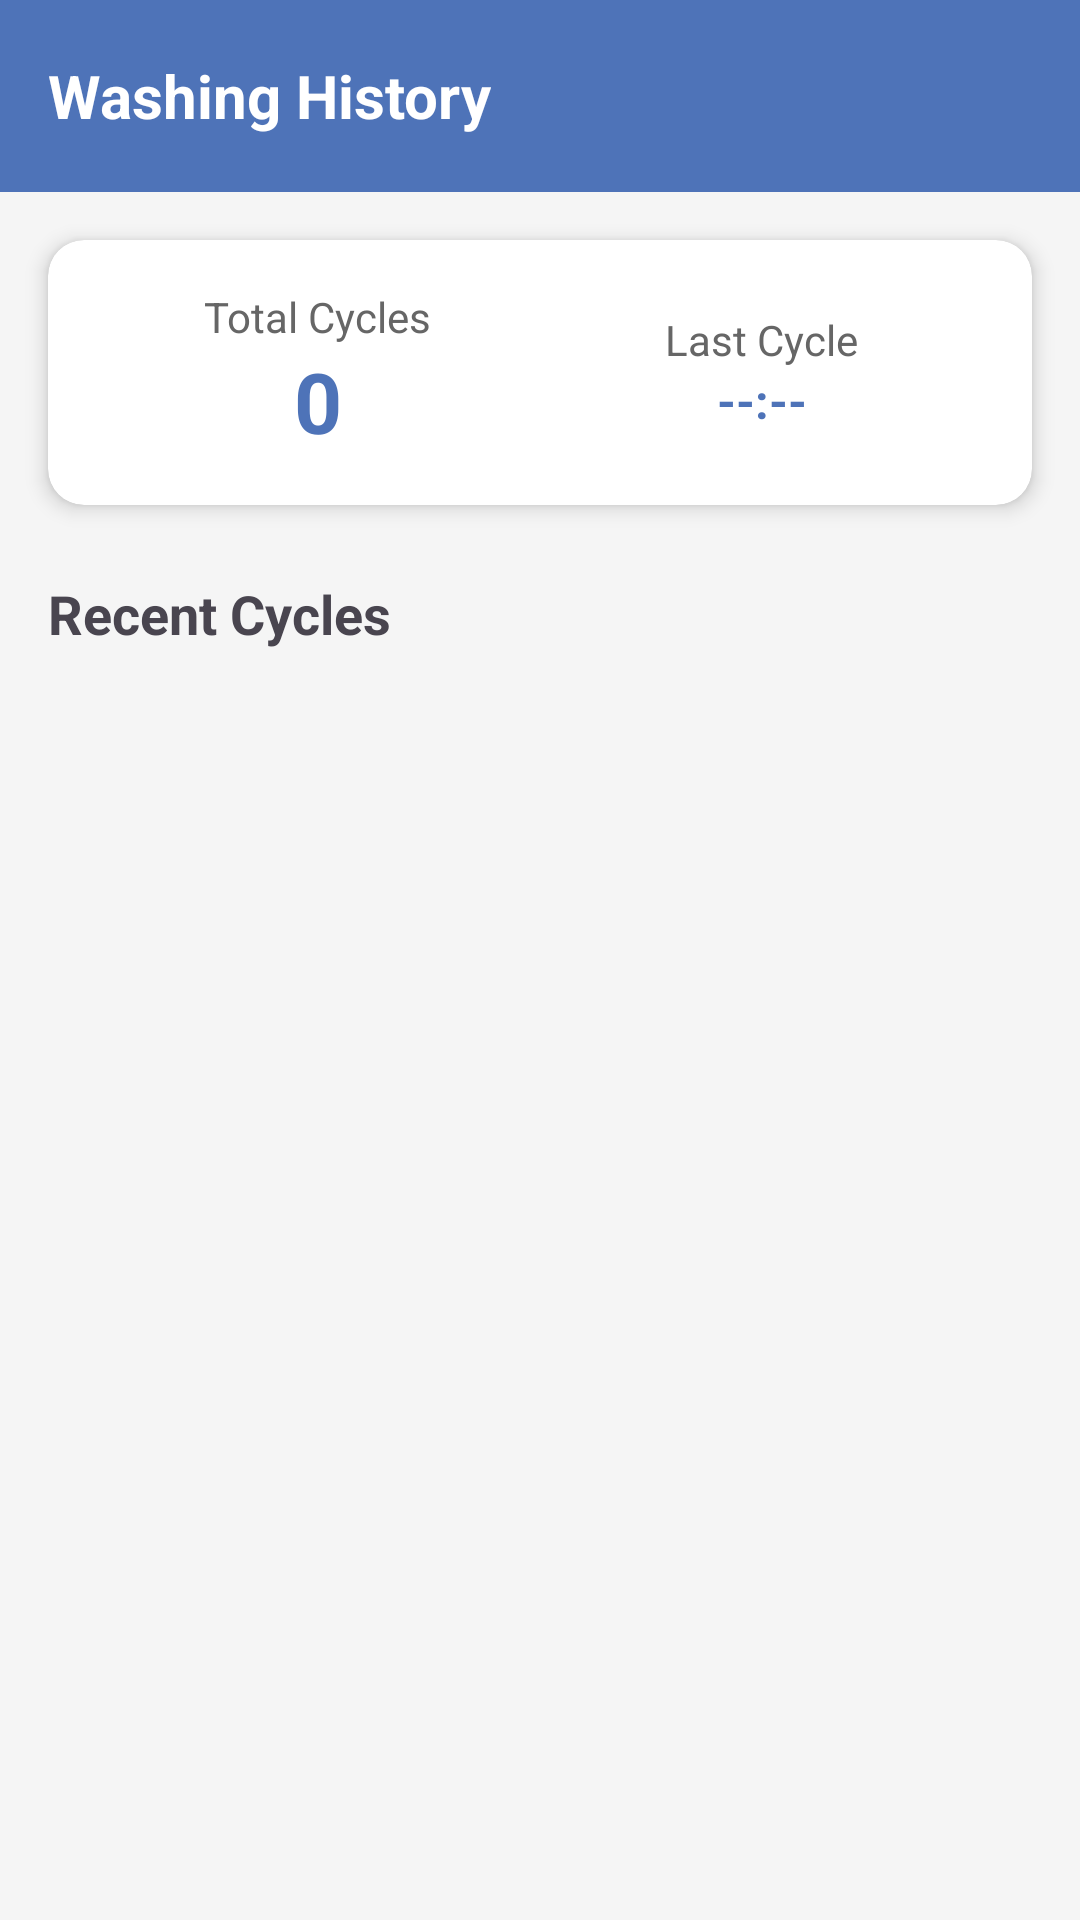

This screen was rendered from an Android layout file. Write that file and the resources it references.
<!-- AndroidManifest.xml: application theme Theme.Manglaba -->
<!-- res/layout/activity_history.xml -->
<?xml version="1.0" encoding="utf-8"?>
<LinearLayout xmlns:android="http://schemas.android.com/apk/res/android"
    xmlns:app="http://schemas.android.com/apk/res-auto"
    android:layout_width="match_parent"
    android:layout_height="match_parent"
    android:orientation="vertical"
    android:background="#F5F5F5">

    
    <androidx.appcompat.widget.Toolbar
        android:id="@+id/toolbar"
        android:layout_width="match_parent"
        android:layout_height="?attr/actionBarSize"
        android:background="#4E73B8"
        android:elevation="4dp">

        
        <ProgressBar
            android:id="@+id/progressBar"
            android:layout_width="wrap_content"
            android:layout_height="wrap_content"
            android:layout_gravity="center"
            android:layout_marginTop="50dp"
            android:visibility="gone"/>

        <TextView
            android:layout_width="wrap_content"
            android:layout_height="wrap_content"
            android:text="Washing History"
            android:textColor="#FFFFFF"
            android:textSize="20sp"
            android:textStyle="bold"/>

    </androidx.appcompat.widget.Toolbar>

    
    <androidx.cardview.widget.CardView
        android:layout_width="match_parent"
        android:layout_height="wrap_content"
        android:layout_margin="16dp"
        app:cardElevation="4dp"
        app:cardCornerRadius="12dp"
        app:cardBackgroundColor="#FFFFFF">

        <LinearLayout
            android:layout_width="match_parent"
            android:layout_height="wrap_content"
            android:orientation="horizontal"
            android:padding="16dp"
            android:gravity="center">

            <LinearLayout
                android:layout_width="0dp"
                android:layout_height="wrap_content"
                android:layout_weight="1"
                android:orientation="vertical"
                android:gravity="center">

                <TextView
                    android:layout_width="wrap_content"
                    android:layout_height="wrap_content"
                    android:text="Total Cycles"
                    android:textSize="14sp"
                    android:textColor="#666"/>

                <TextView
                    android:id="@+id/tvTotalCycles"
                    android:layout_width="wrap_content"
                    android:layout_height="wrap_content"
                    android:text="0"
                    android:textSize="28sp"
                    android:textStyle="bold"
                    android:textColor="#4E73B8"/>

            </LinearLayout>

            <LinearLayout
                android:layout_width="0dp"
                android:layout_height="wrap_content"
                android:layout_weight="1"
                android:orientation="vertical"
                android:gravity="center">

                <TextView
                    android:layout_width="wrap_content"
                    android:layout_height="wrap_content"
                    android:text="Last Cycle"
                    android:textSize="14sp"
                    android:textColor="#666"/>

                <TextView
                    android:id="@+id/tvLastCycle"
                    android:layout_width="wrap_content"
                    android:layout_height="wrap_content"
                    android:text="--:--"
                    android:textSize="16sp"
                    android:textStyle="bold"
                    android:textColor="#4E73B8"/>

            </LinearLayout>

        </LinearLayout>

    </androidx.cardview.widget.CardView>

    
    <TextView
        android:layout_width="wrap_content"
        android:layout_height="wrap_content"
        android:text="Recent Cycles"
        android:textSize="18sp"
        android:textStyle="bold"
        android:layout_marginStart="16dp"
        android:layout_marginTop="8dp"
        android:layout_marginBottom="8dp"/>

    <ListView
        android:id="@+id/listViewHistory"
        android:layout_width="match_parent"
        android:layout_height="0dp"
        android:layout_weight="1"
        android:divider="#DDDDDD"
        android:dividerHeight="1dp"
        android:padding="8dp"/>

    
    <TextView
        android:id="@+id/tvEmpty"
        android:layout_width="match_parent"
        android:layout_height="wrap_content"
        android:text="No washing cycles yet.\nStart a cycle to see history!"
        android:textSize="16sp"
        android:textColor="#999"
        android:gravity="center"
        android:visibility="gone"
        android:layout_marginTop="50dp"/>

</LinearLayout>
<!-- resources referenced by this layout -->
<resources>
  <style name="Theme.Manglaba" parent="Base.Theme.Manglaba" />
  <style name="Base.Theme.Manglaba" parent="Theme.Material3.DayNight.NoActionBar">
          
      </style>
</resources>
